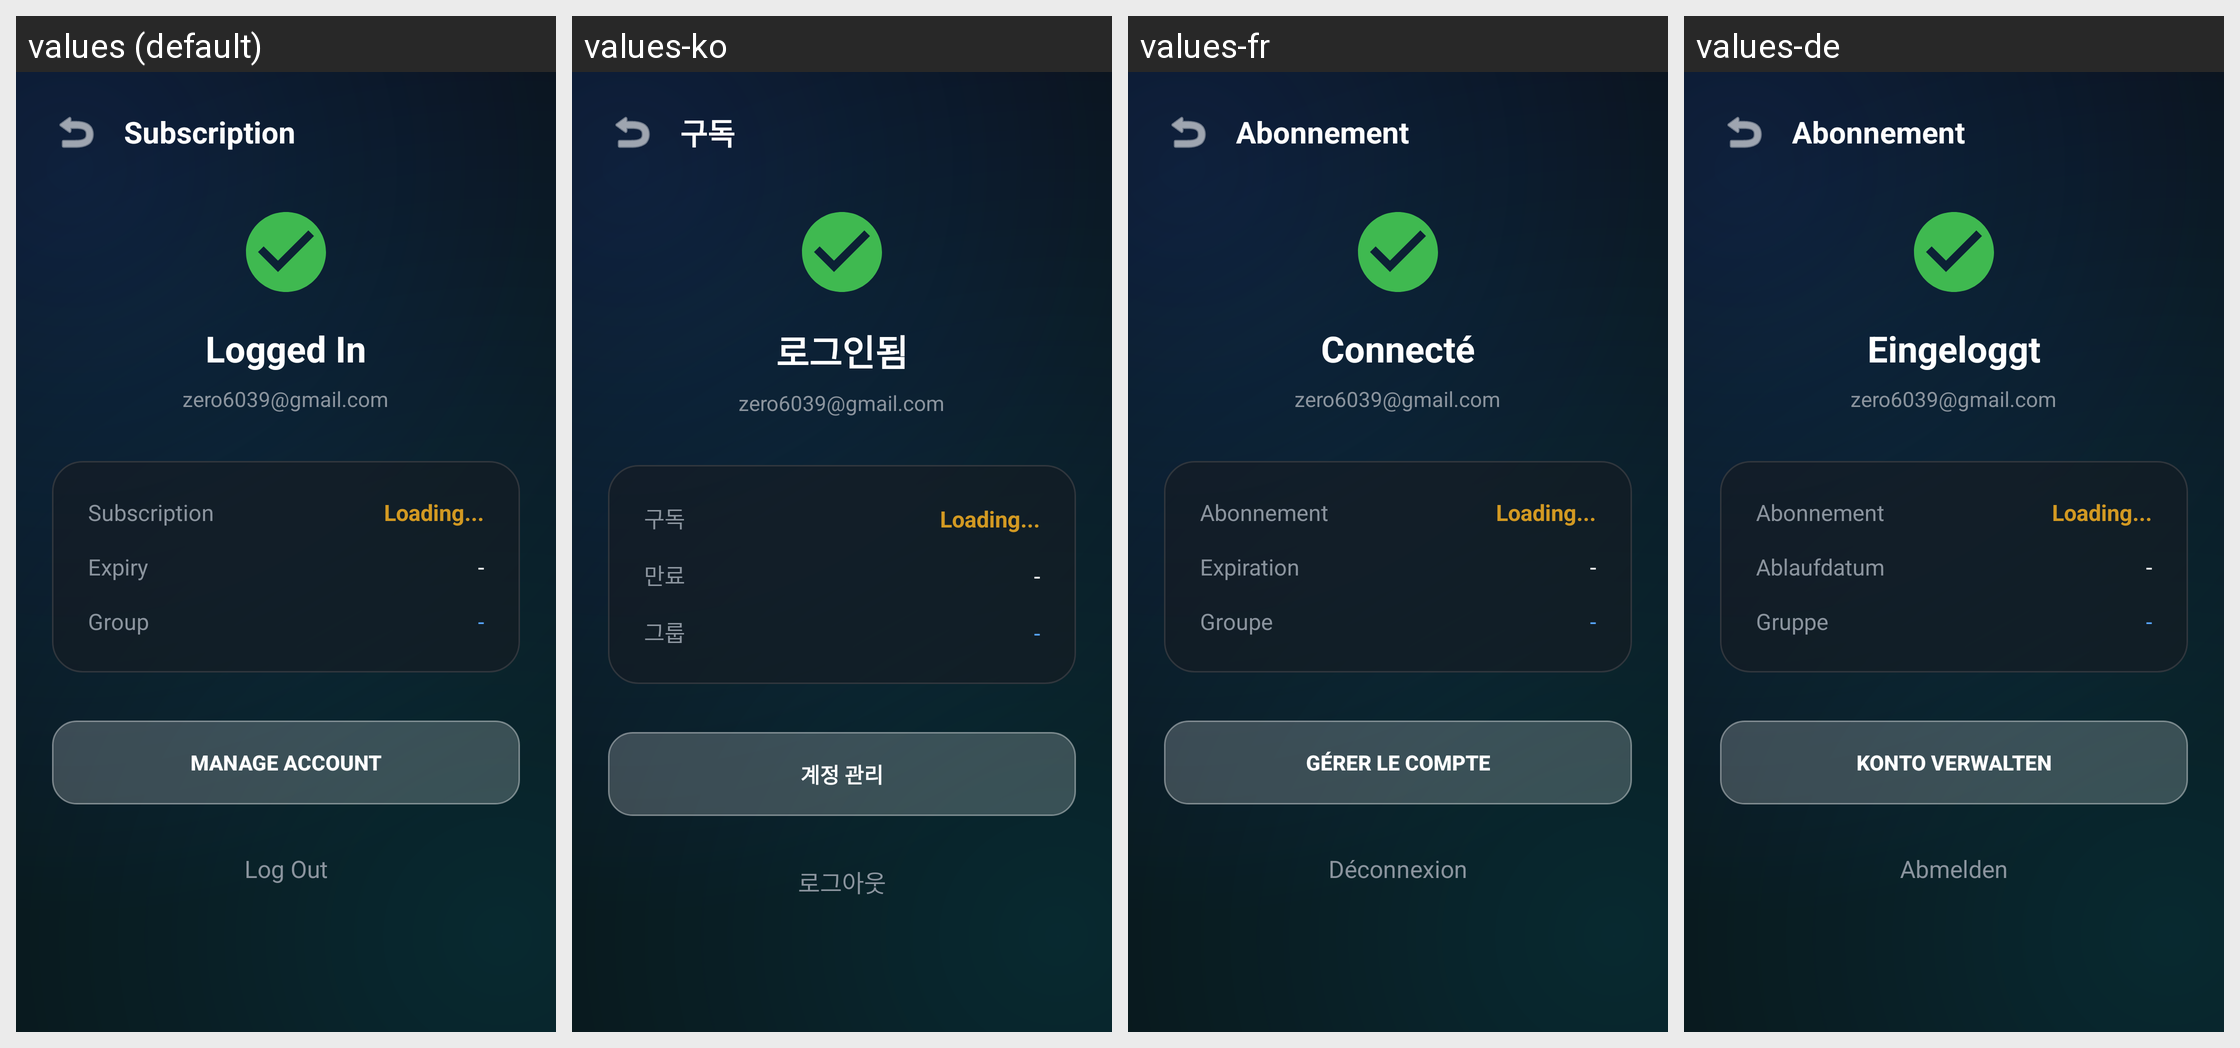

This grid shows one Android layout under several languages. Give, for every string resource on the screen, its name, the default text and each shown locale's text.
Android screen res/layout/activity_account.xml rendered under 4 locales, left to right: values (default), values-ko, values-fr, values-de. Device: Nexus 5 (rendered at 1080×1920; each locale shown at half size, 540×960, under a caption strip naming it); theme Theme.Material3.DayNight.NoActionBar.
Other locales in the repository, not shown: values-es, values-ja, values-ms, values-pt, values-zh.
Strings drawn on this screen, with the default value and each locale's value (text and hints the layout hard-codes, and strings that could not be matched under every locale, appear in the picture but are not listed):

account_sub_title
  values: Subscription
  values-ko: 구독
  values-fr: Abonnement
  values-de: Abonnement

account_logged_in
  values: Logged In
  values-ko: 로그인됨
  values-fr: Connecté
  values-de: Eingeloggt

account_expiry
  values: Expiry
  values-ko: 만료
  values-fr: Expiration
  values-de: Ablaufdatum

account_group
  values: Group
  values-ko: 그룹
  values-fr: Groupe
  values-de: Gruppe

account_manage_btn
  values: Manage Account
  values-ko: 계정 관리
  values-fr: Gérer le Compte
  values-de: Konto verwalten

account_logout_btn
  values: Log Out
  values-ko: 로그아웃
  values-fr: Déconnexion
  values-de: Abmelden
